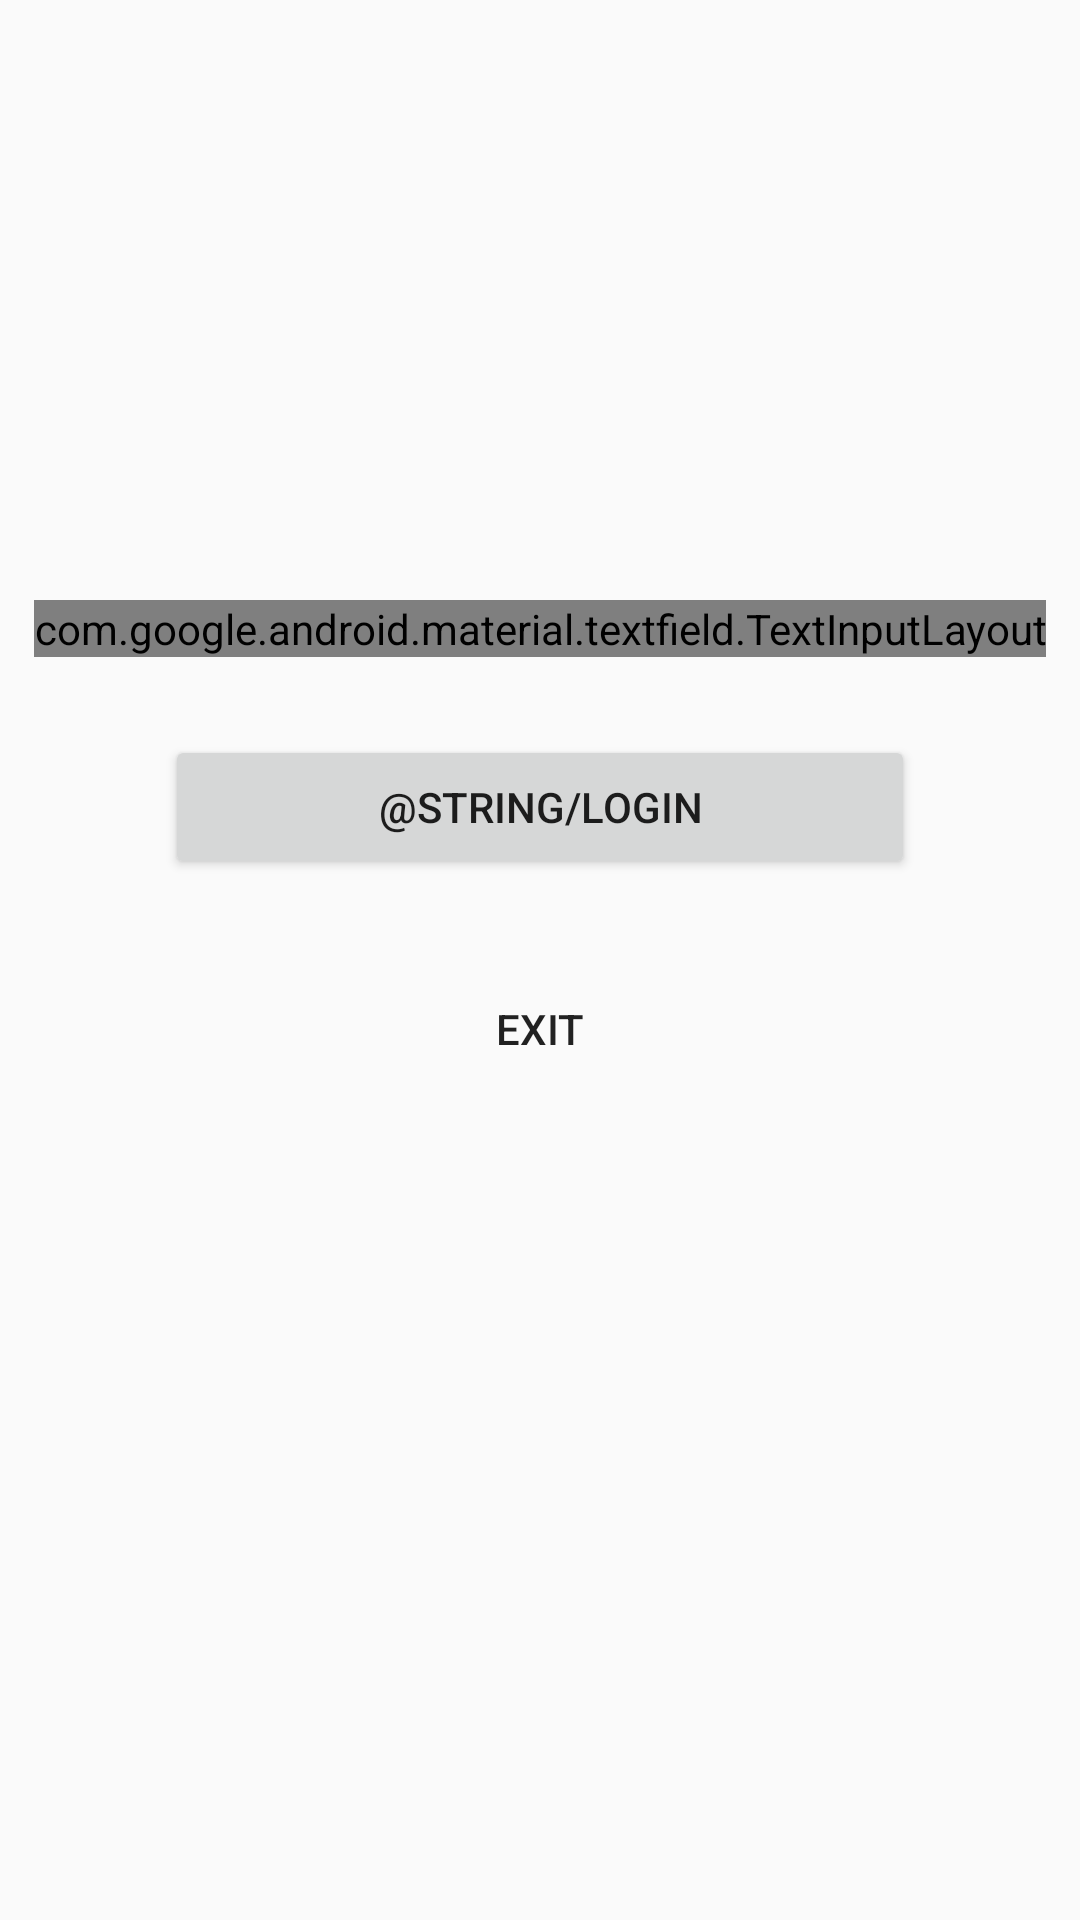

Android layout source for this screen:
<!-- AndroidManifest.xml: application theme DefaultAppTheme -->
<!-- res/layout/activity_login.xml -->
<?xml version="1.0" encoding="utf-8"?>
<RelativeLayout xmlns:android="http://schemas.android.com/apk/res/android"
    android:layout_width="match_parent"
    android:layout_height="match_parent"
    xmlns:app="http://schemas.android.com/apk/res-auto"
    xmlns:tools="http://schemas.android.com/tools">


    <androidx.core.widget.ContentLoadingProgressBar
        android:layout_width="26dp"
        android:layout_height="26dp"
        android:layout_above="@+id/tInputLayoutLogin"
        android:layout_alignParentTop="true"
        android:layout_marginTop="80dp"
        android:layout_centerHorizontal="true"
        android:visibility="gone"
        tools:visibility="visible"/>

    <com.google.android.material.textfield.TextInputLayout
        android:id="@+id/tInputLayoutLogin"
        android:layout_width="wrap_content"
        android:layout_height="wrap_content"
        android:layout_marginTop="200dp"
        android:layout_centerHorizontal="true"
        style="@style/Widget.MaterialComponents.TextInputLayout.OutlinedBox"
        app:errorEnabled="true">

        <com.google.android.material.textfield.TextInputEditText
            android:id="@+id/etLogin"
            android:layout_width="250dp"
            android:layout_height="wrap_content"
            android:hint="@string/login"
            android:singleLine="true"/>
    </com.google.android.material.textfield.TextInputLayout>

    <Button
        android:id="@+id/btnLogin"
        android:layout_width="250dp"
        android:layout_height="wrap_content"
        android:layout_centerHorizontal="true"
        android:layout_marginTop="@dimen/login_margin_top"
        android:layout_below="@+id/tInputLayoutLogin"
        android:text="@string/login"/>

    <Button
        android:id="@+id/btnExit"
        android:layout_width="250dp"
        android:layout_height="wrap_content"
        style="?attr/borderlessButtonStyle"
        android:layout_centerHorizontal="true"
        android:layout_marginTop="@dimen/login_margin_top"
        android:layout_below="@+id/btnLogin"
        android:text="Exit"/>



</RelativeLayout>
<!-- resources referenced by this layout -->
<resources>
  <dimen name="login_margin_top">26dp</dimen>
  <style name="DefaultAppTheme" parent="Theme.AppCompat.Light.DarkActionBar">
          <item name="colorPrimary">@color/colorPrimary</item>
          <item name="colorPrimaryDark">@color/colorPrimaryDark</item>
          <item name="colorAccent">@color/colorAccent</item>
      </style>
  <color name="colorPrimary">#008577</color>
  <color name="colorPrimaryDark">#00574B</color>
  <color name="colorAccent">#D81B60</color>
</resources>
